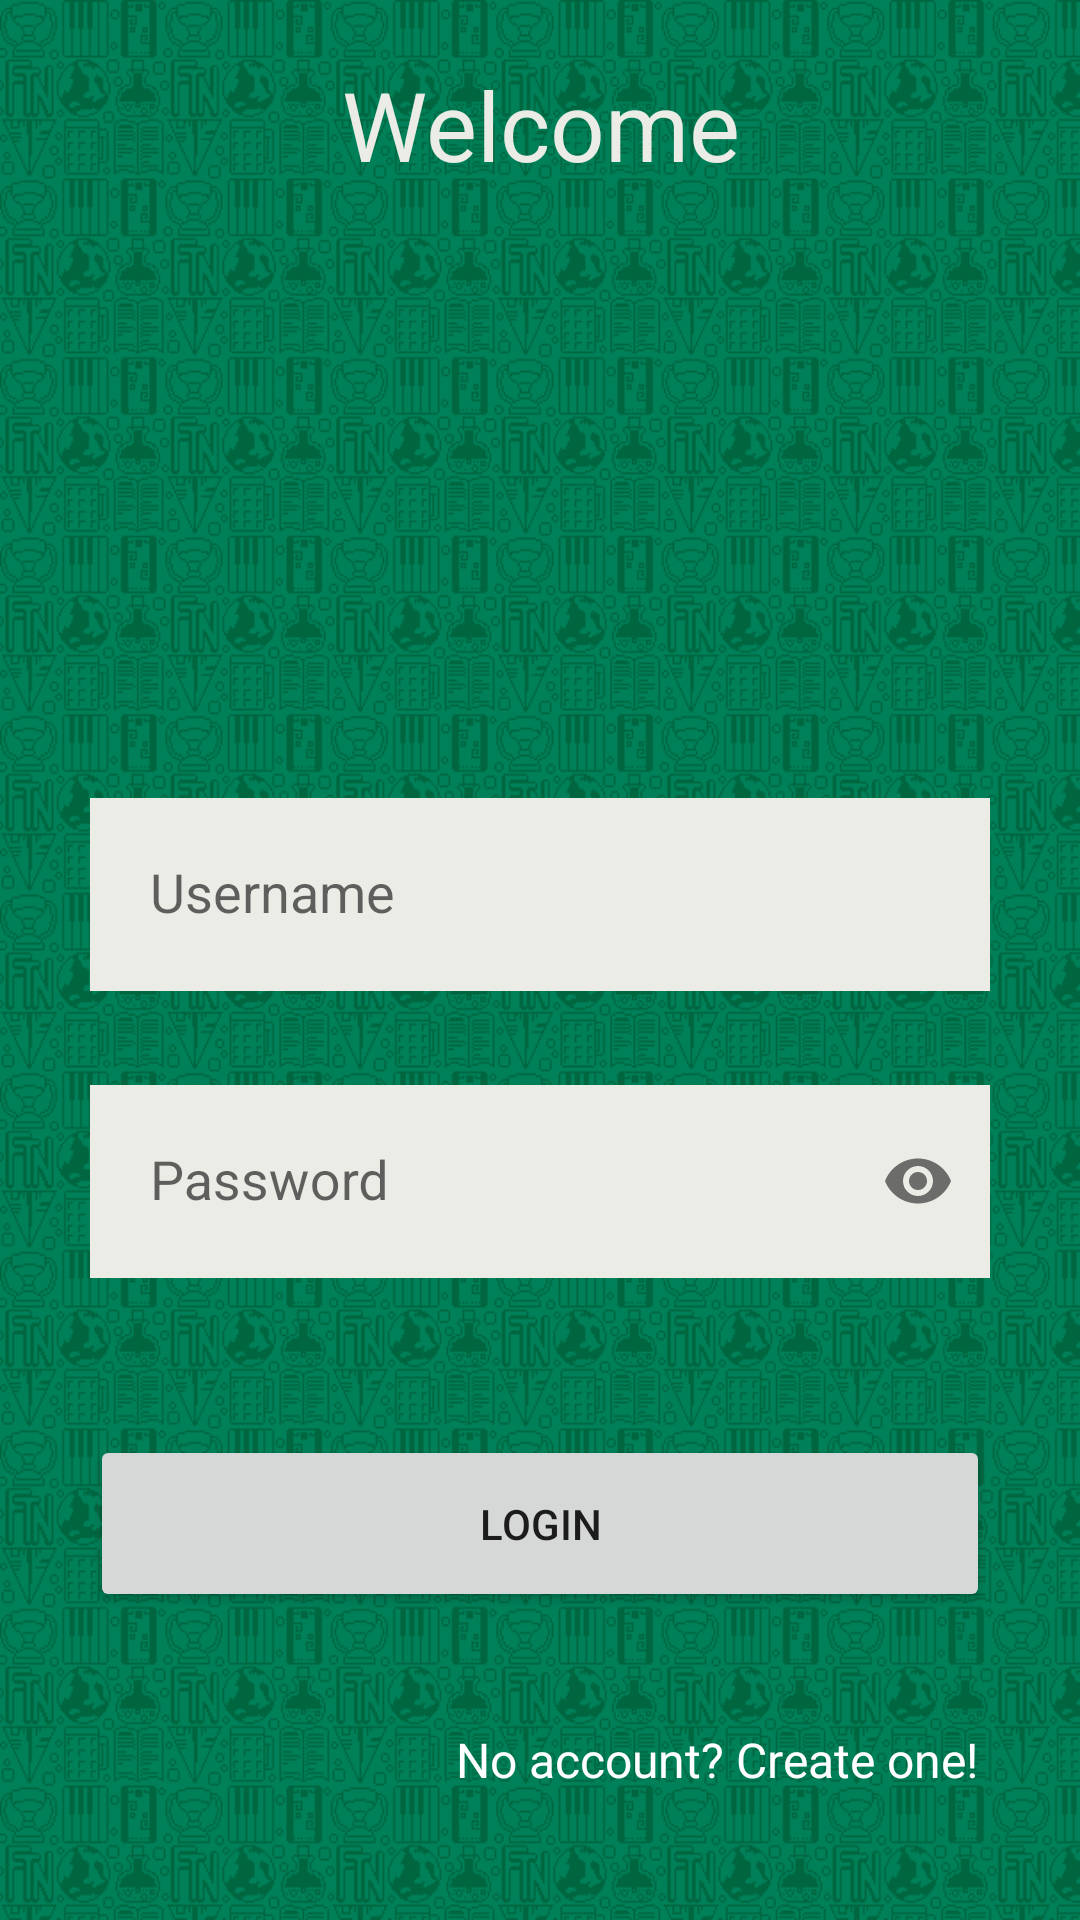

Reconstruct the res/layout file that produces this screen, plus the resources it refers to.
<!-- AndroidManifest.xml: application theme Theme.AppCompat.Light.NoActionBar -->
<!-- res/layout/activity_login.xml -->
<?xml version="1.0" encoding="utf-8"?>
<LinearLayout xmlns:android="http://schemas.android.com/apk/res/android"
    xmlns:tools="http://schemas.android.com/tools"
    android:layout_width="match_parent"
    android:layout_height="match_parent"
    xmlns:app="http://schemas.android.com/apk/res-auto"
    android:orientation="vertical"
    android:background="@mipmap/backgroundnew3"
    tools:context=".activities.LoginActivity"
    android:padding="20dp">




    <TextView
        android:id="@+id/welcome_text_view"
        android:layout_width="288dp"
        android:layout_height="35dp"
        android:layout_gravity="center"
        android:gravity="center"
        android:text="@string/welcome_text"
        android:textColor="#ecece7"
        android:textSize="32sp" />
    
    <android.support.design.widget.TextInputLayout
        android:layout_width="match_parent"
        android:layout_height="wrap_content"
        android:layout_marginTop="200dp"
        android:layout_marginStart="10dp"
        android:layout_marginEnd="10dp"
        app:errorEnabled="true">

    <android.support.design.widget.TextInputEditText
        android:id="@+id/username_edit"
        android:layout_width="match_parent"
        android:layout_height="wrap_content"
        android:hint="@string/username_hint"
        android:background="#ecece7"
        android:inputType="text"
        android:padding="20dp" />

    </android.support.design.widget.TextInputLayout>

    <android.support.design.widget.TextInputLayout
        android:layout_width="match_parent"
        android:layout_height="wrap_content"
        android:layout_marginStart="10dp"
        android:layout_marginEnd="10dp"
        app:errorEnabled="true"
        app:passwordToggleEnabled="true">

    <android.support.design.widget.TextInputEditText
        android:id="@+id/password_edit"
        android:layout_width="match_parent"
        android:layout_height="wrap_content"
        android:background="#ecece7"
        android:hint="@string/password_hint"
        android:inputType="textPassword"
        android:padding="20dp"/>

    </android.support.design.widget.TextInputLayout>

    <Button
        android:id="@+id/btnStartEmails"
        android:layout_width="match_parent"
        android:layout_height="wrap_content"
        android:layout_marginTop="32dp"
        android:layout_marginStart="10dp"
        android:layout_marginEnd="10dp"
        android:padding="20dp"
        android:text="@string/login_text"
        />

    <TextView
        android:id="@+id/register_text_view"
        android:layout_width="188dp"
        android:layout_height="35dp"
        android:layout_gravity="end"
        android:layout_marginTop="25sp"
        android:gravity="bottom"
        android:text="@string/register_text"
        android:textColor="#FFFFFF"
        android:textSize="16sp" />


</LinearLayout>
<!-- resources referenced by this layout -->
<resources>
  <!-- mipmap backgroundnew3: png bitmap (mipmap-mdpi, 106341 bytes) -->
  <string name="login_text">Login</string>
  <string name="password_hint">Password</string>
  <string name="register_text">No account? Create one!</string>
  <string name="username_hint">Username</string>
  <string name="welcome_text">Welcome</string>
</resources>
